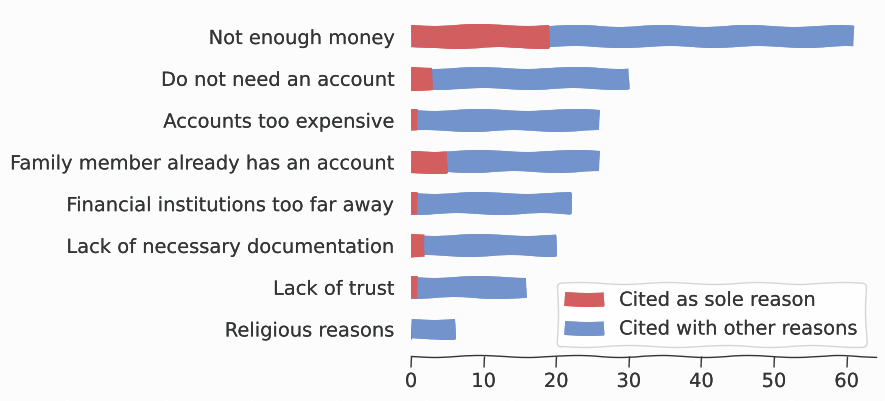

Here is the Python script that generated this plot:
import numpy as np
import matplotlib.pyplot as plt
import matplotlib as mpl
from matplotlib import patheffects


plt.xkcd()

# Removes remaining white lines after xkcdifying the plot.
# Changing the background didn't fix it.
mpl.rcParams['path.effects'] = [patheffects.withStroke(linewidth=0)]

labels = ('Not enough money',
          'Do not need an account',
          'Accounts too expensive',
          'Family member already has an account',
          'Financial institutions too far away',
          'Lack of necessary documentation',
          'Lack of trust',
          'Religious reasons')
other_reasons = (61, 30, 26, 26, 22, 20, 16, 6)
sole_reason = (19, 3, 1, 5, 1, 2, 1, 0)
y_pos = np.arange(len(labels))

mycol = '#343535'
background_col = '#fcfcfc'

plt.rcParams["font.family"] = "Concourse T4"
plt.rcParams["axes.linewidth"] = 1
plt.rcParams["axes.edgecolor"] = mycol
plt.rcParams["text.color"] = mycol
plt.rcParams["xtick.color"] = mycol
plt.rcParams["ytick.color"] = mycol
plt.rcParams["ytick.minor.width"] = 0
plt.rcParams['figure.facecolor'] = background_col


fig, ax = plt.subplots(figsize=(6, 4.5))
fig.set_facecolor(background_col)
ax.set_facecolor(background_col)

# [redacted]
other_col = '#7293CB'
sole_col = '#D35E60'

p1 = ax.barh(y_pos, other_reasons, align='center', color=other_col, height=0.5)
p2 = ax.barh(y_pos, sole_reason, align='center', color=sole_col, height=0.54)
ax.set_yticks(y_pos)
ax.set_yticklabels(labels)
ax.invert_yaxis()

ax.xaxis.set_tick_params(width=1)
ax.yaxis.set_ticks_position('none') 

ax.spines['right'].set_color('none')
ax.spines['top'].set_color('none')
ax.spines['left'].set_color('none')

plt.legend( (p2[0], p1[0]), ('Cited as sole reason', 'Cited with other reasons') )

plt.savefig('why-unbanked.svg', format="svg", transparent=False, bbox_inches="tight")
print("done")

#print plt.style.available
#print plt.rcParams.keys()
#for x in plt.rcParams.keys():
    #print x
